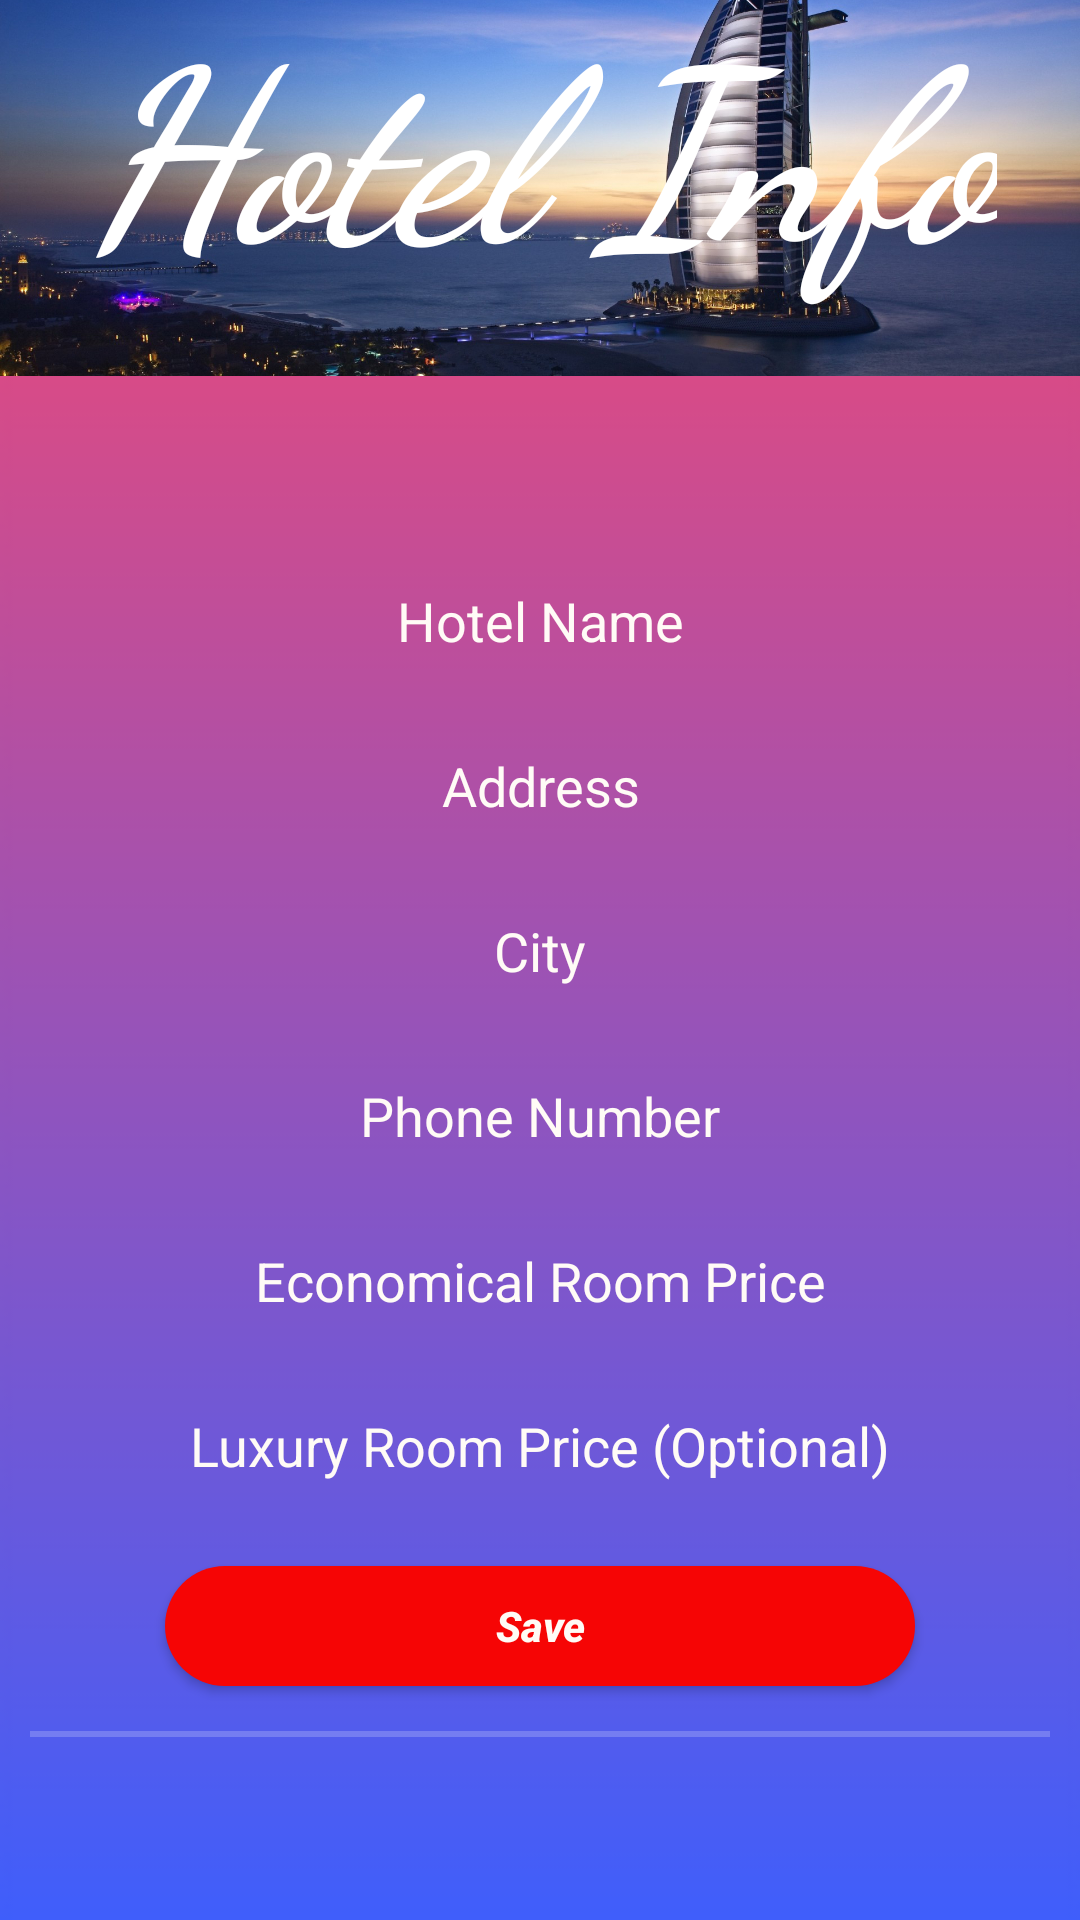

The Android layout XML behind this screen, and the referenced resources:
<!-- AndroidManifest.xml: application theme Theme.HotelReservationChatbot -->
<!-- res/layout/activity_hotel_info.xml -->
<?xml version="1.0" encoding="utf-8"?>
<androidx.constraintlayout.widget.ConstraintLayout xmlns:android="http://schemas.android.com/apk/res/android"
    xmlns:app="http://schemas.android.com/apk/res-auto"
    xmlns:tools="http://schemas.android.com/tools"
    android:layout_width="match_parent"
    android:layout_height="match_parent"
    android:background="@drawable/logo1"
    tools:context=".MainActivity">
    <ImageView
        android:id="@+id/infop"
        android:layout_width="wrap_content"
        android:layout_height="wrap_content"
        android:layout_marginBottom="296dp"
        app:layout_constraintBottom_toBottomOf="parent"
        app:layout_constraintEnd_toEndOf="parent"
        app:layout_constraintHorizontal_bias="0.0"
        app:layout_constraintStart_toStartOf="parent"
        app:layout_constraintTop_toTopOf="parent"
        app:layout_constraintVertical_bias="1.0"
        app:srcCompat="@drawable/_378" />

    <LinearLayout
        android:layout_width="match_parent"
        android:layout_height="match_parent"
        android:orientation="vertical"
        android:gravity="center"
        android:padding="10dp">

        <TextView
            android:layout_width="wrap_content"
            android:layout_height="wrap_content"
            android:layout_marginTop="-70dp"
            android:layout_marginBottom="70dp"
            android:background="@drawable/circle"
            android:fontFamily="cursive"
            android:gravity="center"
            android:text="Hotel Info"
            android:textColor="#ffffff"
            android:textSize="80sp"
            android:textStyle="bold|italic" />

        <EditText
            android:id="@+id/hname"
            android:layout_width="250dp"
            android:layout_height="40dp"
            android:layout_marginTop="15dp"
            android:background="@drawable/custombutton"
            android:gravity="center"
            android:hint="Hotel Name"
            android:textColorHint="#FFFBF6" />

        <EditText
            android:id="@+id/address"
            android:layout_width="250dp"
            android:layout_height="40dp"
            android:layout_marginTop="15dp"
            android:background="@drawable/custombutton"
            android:gravity="center"
            android:hint="Address"
            android:textColorHint="#FFFBF6" />

        <EditText
            android:id="@+id/city"
            android:layout_width="250dp"
            android:layout_height="40dp"
            android:layout_marginTop="15dp"
            android:background="@drawable/custombutton"
            android:gravity="center"
            android:hint="City"
            android:textColorHint="#FFFBF6" />

        <EditText
            android:id="@+id/phn_hotel"
            android:layout_width="250dp"
            android:layout_height="40dp"
            android:layout_marginTop="15dp"
            android:background="@drawable/custombutton"
            android:gravity="center"
            android:hint="Phone Number"
            android:inputType="phone"
            android:textColorHint="#FFFBF6" />

        <EditText
            android:id="@+id/economic"
            android:layout_width="250dp"
            android:layout_height="40dp"
            android:layout_marginTop="15dp"
            android:background="@drawable/custombutton"
            android:gravity="center"
            android:hint="Economical Room Price"
            android:inputType="number"
            android:textColorHint="#FFFBF6" />

        <EditText
            android:id="@+id/luxury"
            android:layout_width="250dp"
            android:layout_height="40dp"
            android:layout_marginTop="15dp"
            android:background="@drawable/custombutton"
            android:gravity="center"
            android:hint="Luxury Room Price (Optional)"
            android:inputType="number"
            android:textColorHint="#FFFBF6" />


        <Button
            android:id="@+id/save_btn"
            android:layout_width="250dp"
            android:layout_height="40dp"
            android:layout_marginTop="20dp"
            android:background="@drawable/custombutton2"
            android:text="Save"
            android:textAllCaps="false"
            android:textColor="#FFFBF6"
            android:textSize="14sp"
            android:textStyle="bold|italic" />
        <View
            android:layout_width="fill_parent"
            android:layout_height="2dp"
            android:background="#3fff"
            android:layout_marginTop="15dp"/>





    </LinearLayout>


</androidx.constraintlayout.widget.ConstraintLayout>
<!-- resources referenced by this layout -->
<resources>
  <!-- drawable _378: jpg bitmap (drawable, 320084 bytes) -->
  <!-- drawable custombutton2 (drawable) -->
  <?xml version="1.0" encoding="utf-8"?>
  <shape xmlns:android="http://schemas.android.com/apk/res/android">
  <solid android:color="#F60505"/>
      <corners android:radius="50dp"/>
  
  </shape>
  <!-- drawable logo1: png bitmap (drawable, 8293 bytes) -->
  <style name="Theme.HotelReservationChatbot" parent="Theme.MaterialComponents.DayNight.DarkActionBar">
          
          <item name="colorPrimary">@color/purple_500</item>
          <item name="colorPrimaryVariant">@color/purple_700</item>
          <item name="colorOnPrimary">@color/white</item>
          
          <item name="colorSecondary">@color/teal_200</item>
          <item name="colorSecondaryVariant">@color/teal_700</item>
          <item name="colorOnSecondary">@color/black</item>
          
          <item name="android:statusBarColor" tools:targetApi="l">?attr/colorPrimaryVariant</item>
          
      </style>
  <color name="purple_500">#F60505</color>
  <color name="purple_700">#FF3700B3</color>
  <color name="white">#FFFFFFFF</color>
  <color name="teal_200">#FF03DAC5</color>
  <color name="teal_700">#FF018786</color>
  <color name="black">#FF000000</color>
</resources>
